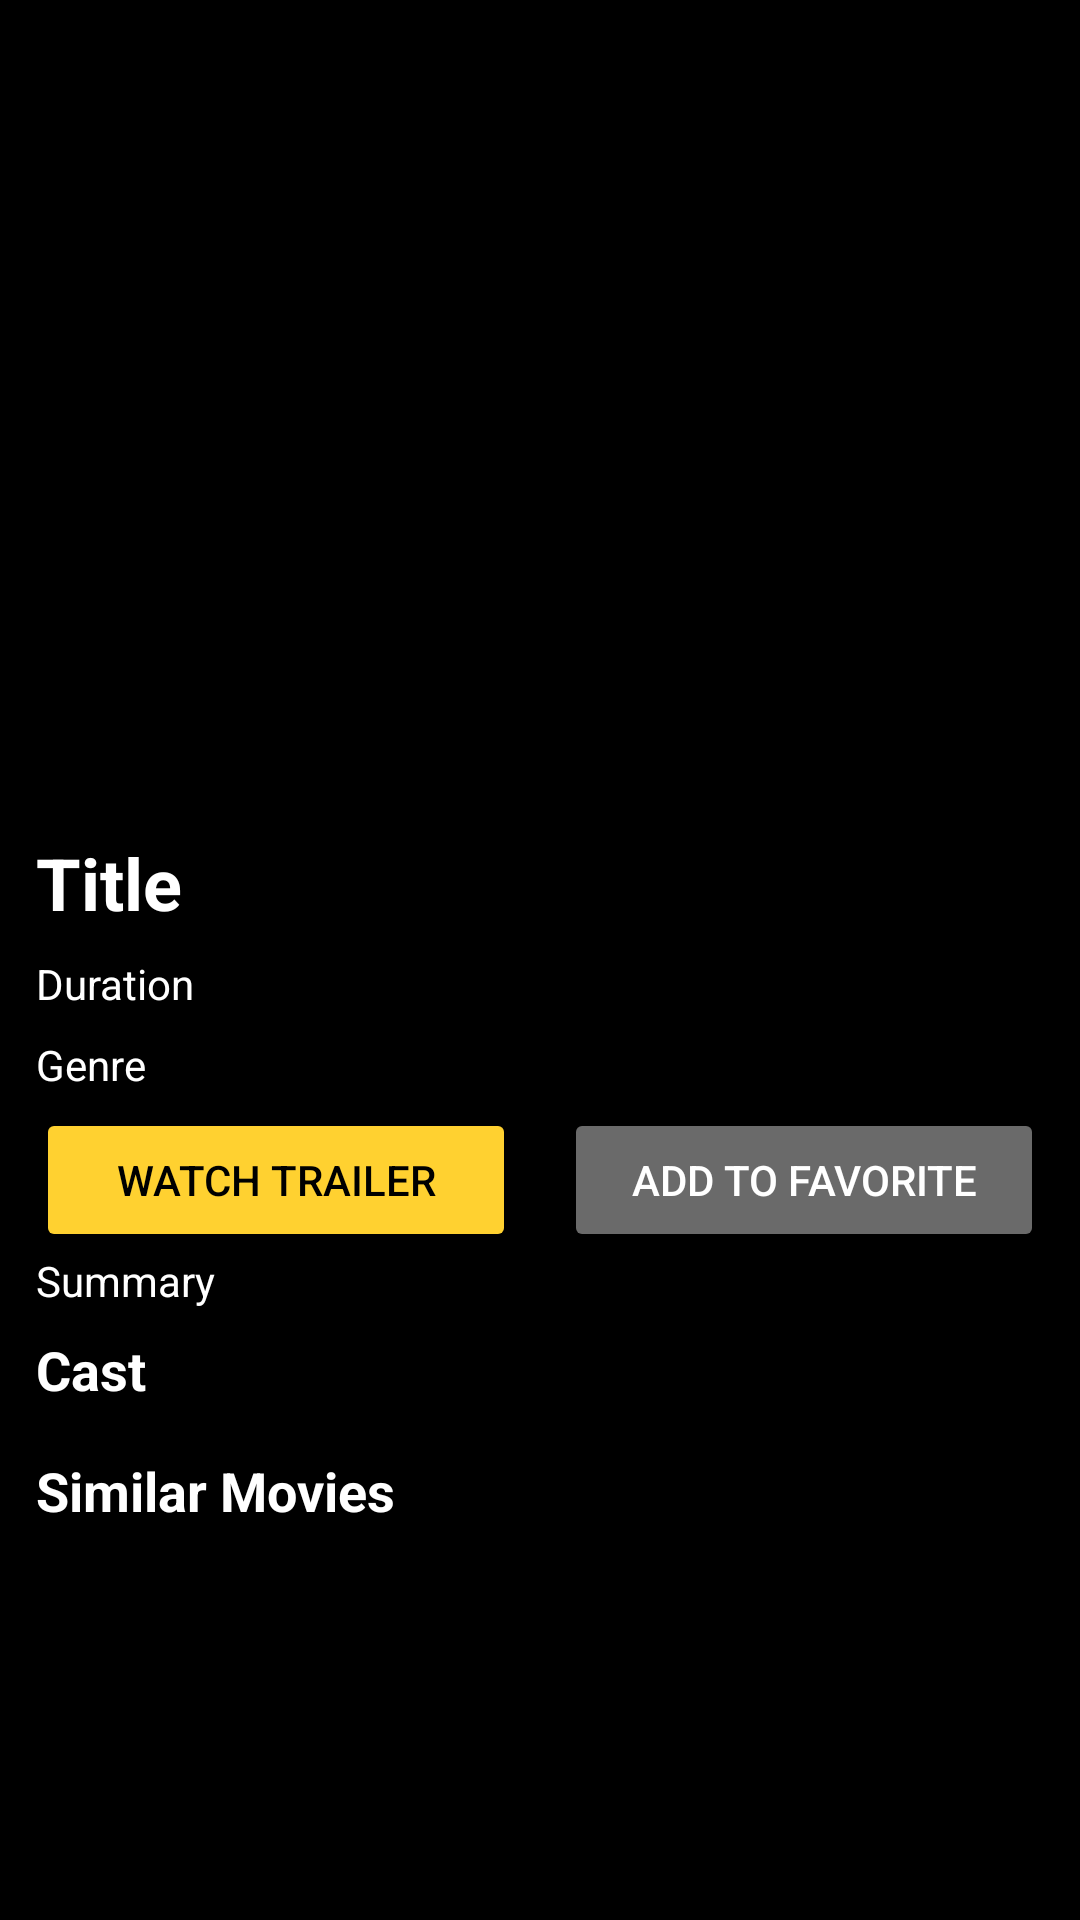

Produce the Android XML layout that renders to this screen, including the resource entries it uses.
<!-- AndroidManifest.xml: application theme Theme.MuviApp -->
<!-- res/layout/activity_detail.xml -->
<androidx.constraintlayout.widget.ConstraintLayout xmlns:android="http://schemas.android.com/apk/res/android"
    xmlns:app="http://schemas.android.com/apk/res-auto"
    xmlns:tools="http://schemas.android.com/tools"
    android:layout_width="match_parent"
    android:layout_height="match_parent"
    android:background="@color/black"
    tools:context=".ui.detail.DetailActivity">

    <ScrollView
        android:layout_width="match_parent"
        android:layout_height="match_parent">

        <LinearLayout
            android:layout_width="match_parent"
            android:layout_height="wrap_content"
            android:orientation="vertical"
            android:padding="12dp">

            <ImageView
                android:id="@+id/moviePoster"
                android:layout_width="match_parent"
                android:layout_height="250dp"
                android:scaleType="centerCrop"
                tools:src="@tools:sample/avatars" />

            <TextView
                android:id="@+id/movieTitle"
                android:layout_width="match_parent"
                android:layout_height="wrap_content"
                android:text="@string/title"
                android:textSize="24sp"
                android:textColor="@android:color/white"
                android:textStyle="bold"
                android:paddingTop="16dp" />

            <TextView
                android:id="@+id/movieDuration"
                android:layout_width="wrap_content"
                android:layout_height="wrap_content"
                android:text="@string/duration"
                android:textSize="14sp"
                android:textColor="@android:color/white"
                android:paddingTop="8dp" />

            <TextView
                android:id="@+id/movieGenre"
                android:layout_width="wrap_content"
                android:layout_height="wrap_content"
                android:text="@string/genre"
                android:textSize="14sp"
                android:textColor="@android:color/white"
                android:paddingTop="8dp" />

            <LinearLayout
                android:id="@+id/buttonContainer"
                android:layout_width="match_parent"
                android:layout_height="wrap_content"
                android:orientation="horizontal"
                android:gravity="center"
                android:paddingTop="5dp">


                <Button
                    android:id="@+id/watchTrailerButton"
                    android:layout_width="0dp"
                    android:layout_height="wrap_content"
                    android:layout_weight="1"
                    android:text="@string/watch_trailer"
                    android:backgroundTint="@color/accent"
                    android:textColor="@android:color/black"
                    android:layout_marginEnd="8dp" />

                <Button
                    android:id="@+id/addToFavoriteButton"
                    android:layout_width="0dp"
                    android:layout_height="wrap_content"
                    android:layout_weight="1"
                    android:text="@string/favorite"
                    android:backgroundTint="@color/grey"
                    android:textColor="@android:color/white"
                    android:layout_marginStart="8dp" />

            </LinearLayout>

            <TextView
                android:id="@+id/movieDescription"
                android:layout_width="match_parent"
                android:layout_height="wrap_content"
                android:text="@string/summary"
                android:textColor="@color/white"
                android:maxLines="4"
                android:ellipsize="end"/>

            <TextView
                android:id="@+id/castTitle"
                android:layout_width="wrap_content"
                android:layout_height="wrap_content"
                android:text="@string/cast"
                android:textSize="18sp"
                android:textColor="@color/white"
                android:textStyle="bold"
                android:layout_marginTop="8dp"
                android:layout_marginBottom="8dp"/>

            <androidx.viewpager2.widget.ViewPager2
                android:id="@+id/castViewPager"
                android:layout_width="match_parent"
                android:layout_height="wrap_content"
                />

            <TextView
                android:id="@+id/similarMoviesTitle"
                android:layout_width="wrap_content"
                android:layout_height="wrap_content"
                android:text="@string/similar_movies"
                android:textSize="18sp"
                android:textColor="@color/white"
                android:textStyle="bold"
                android:layout_marginTop="8dp"
                android:layout_marginBottom="8dp" />

            <androidx.recyclerview.widget.RecyclerView
                android:id="@+id/rvSimilarMovies"
                android:layout_width="match_parent"
                android:layout_height="wrap_content"
                tools:listitem="@layout/item_similar_movies"
                app:layoutManager="androidx.recyclerview.widget.GridLayoutManager"
                app:spanCount="2" />
        </LinearLayout>
    </ScrollView>

</androidx.constraintlayout.widget.ConstraintLayout>
<!-- res/layout/item_similar_movies.xml (included above) -->
<?xml version="1.0" encoding="utf-8"?>
<ImageView xmlns:android="http://schemas.android.com/apk/res/android"
    android:layout_width="match_parent"
    android:layout_height="match_parent"
    android:id="@+id/imageSlide"
    android:minWidth="100dp"
    android:scaleType="centerCrop"
    android:adjustViewBounds="false"
    xmlns:tools="http://schemas.android.com/tools"
    tools:src="@tools:sample/avatars"
    android:padding="10dp"
    android:contentDescription="@string/similar_movies_poster">
</ImageView>
<!-- resources referenced by this layout -->
<resources>
  <color name="accent">#FFD130</color>
  <color name="black">#FF000000</color>
  <color name="grey">#6a6a6a</color>
  <color name="white">#FFFFFFFF</color>
  <string name="cast">Cast</string>
  <string name="duration">Duration</string>
  <string name="favorite">Add to Favorite</string>
  <string name="genre">Genre</string>
  <string name="similar_movies">Similar Movies</string>
  <string name="similar_movies_poster">Similar Movies Poster</string>
  <string name="summary">Summary</string>
  <string name="title">Title</string>
  <string name="watch_trailer">Watch Trailer</string>
  <style name="Theme.MuviApp" parent="Theme.MaterialComponents.DayNight.NoActionBar" />
</resources>
